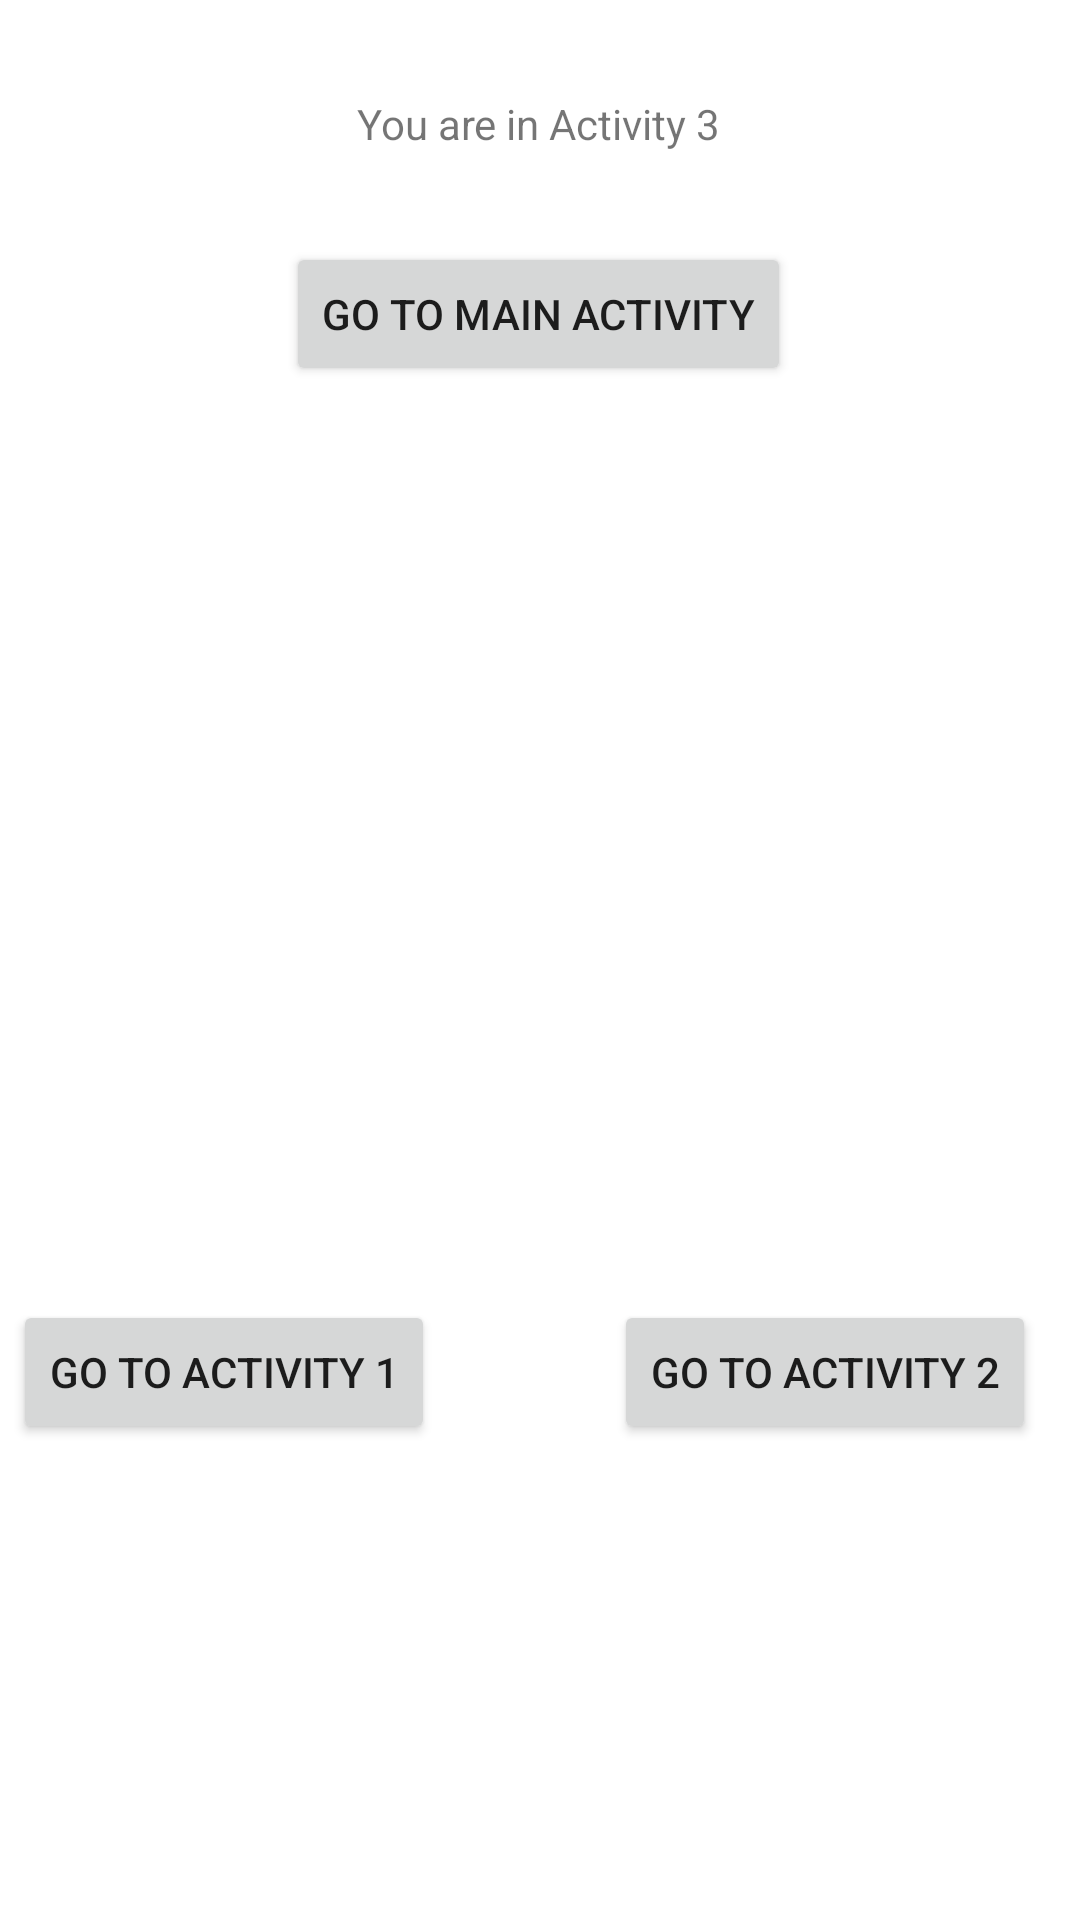

Produce the Android XML layout that renders to this screen, including the resource entries it uses.
<!-- AndroidManifest.xml: application theme Theme.MIdterm1MohammedAlAlem -->
<!-- res/layout/activity_main3.xml -->
<?xml version="1.0" encoding="utf-8"?>
<androidx.constraintlayout.widget.ConstraintLayout xmlns:android="http://schemas.android.com/apk/res/android"
    xmlns:app="http://schemas.android.com/apk/res-auto"
    xmlns:tools="http://schemas.android.com/tools"
    android:layout_width="match_parent"
    android:layout_height="match_parent"
    tools:context=".MainActivity3">

    <Button
        android:id="@+id/button2"
        android:layout_width="wrap_content"
        android:layout_height="wrap_content"
        android:text="@string/goMain3"
        app:layout_constraintBottom_toBottomOf="parent"
        app:layout_constraintEnd_toEndOf="parent"
        app:layout_constraintHorizontal_bias="0.497"
        app:layout_constraintStart_toStartOf="parent"
        app:layout_constraintTop_toTopOf="parent"
        app:layout_constraintVertical_bias="0.136" />

    <Button
        android:id="@+id/act2"
        android:layout_width="wrap_content"
        android:layout_height="wrap_content"
        android:text="Go to Activity 2"
        app:layout_constraintBottom_toBottomOf="parent"
        app:layout_constraintEnd_toEndOf="parent"
        app:layout_constraintHorizontal_bias="0.933"
        app:layout_constraintStart_toStartOf="parent"
        app:layout_constraintTop_toTopOf="parent"
        app:layout_constraintVertical_bias="0.732" />

    <Button
        android:id="@+id/actmain"
        android:layout_width="wrap_content"
        android:layout_height="wrap_content"
        android:text="Go to Activity 1"
        app:layout_constraintBottom_toBottomOf="parent"
        app:layout_constraintEnd_toEndOf="parent"
        app:layout_constraintHorizontal_bias="0.02"
        app:layout_constraintStart_toStartOf="parent"
        app:layout_constraintTop_toTopOf="parent"
        app:layout_constraintVertical_bias="0.732" />

    <TextView
        android:id="@+id/title3"
        android:layout_width="wrap_content"
        android:layout_height="wrap_content"
        android:text="You are in Activity 3"
        app:layout_constraintBottom_toBottomOf="parent"
        app:layout_constraintEnd_toEndOf="parent"
        app:layout_constraintHorizontal_bias="0.498"
        app:layout_constraintStart_toStartOf="parent"
        app:layout_constraintTop_toTopOf="parent"
        app:layout_constraintVertical_bias="0.051" />

    <ScrollView
        android:layout_width="409dp"
        android:layout_height="357dp"
        app:layout_constraintBottom_toBottomOf="parent"
        app:layout_constraintEnd_toEndOf="parent"
        app:layout_constraintHorizontal_bias="1.0"
        app:layout_constraintStart_toStartOf="parent"
        app:layout_constraintTop_toTopOf="parent"
        app:layout_constraintVertical_bias="0.377">

        <LinearLayout
            android:layout_width="match_parent"
            android:layout_height="wrap_content"
            android:orientation="vertical" />
    </ScrollView>
</androidx.constraintlayout.widget.ConstraintLayout>
<!-- resources referenced by this layout -->
<resources>
  <string name="goMain3">Go to Main Activity</string>
  <style name="Theme.MIdterm1MohammedAlAlem" parent="Theme.MaterialComponents.DayNight.DarkActionBar">
          
          <item name="colorPrimary">@color/purple_500</item>
          <item name="colorPrimaryVariant">@color/purple_700</item>
          <item name="colorOnPrimary">@color/white</item>
          
          <item name="colorSecondary">@color/teal_200</item>
          <item name="colorSecondaryVariant">@color/teal_700</item>
          <item name="colorOnSecondary">@color/black</item>
          
          <item name="android:statusBarColor" tools:targetApi="l">?attr/colorPrimaryVariant</item>
          
      </style>
  <!-- not gathered from this repository: default colours our renderer supplied (Android Studio template values) -->
  <color name="purple_500">#FF6200EE</color>
  <color name="purple_700">#FF3700B3</color>
  <color name="teal_200">#FF03DAC5</color>
  <color name="teal_700">#FF018786</color>
  <color name="black">#FF000000</color>
  <color name="white">#FFFFFFFF</color>
</resources>
